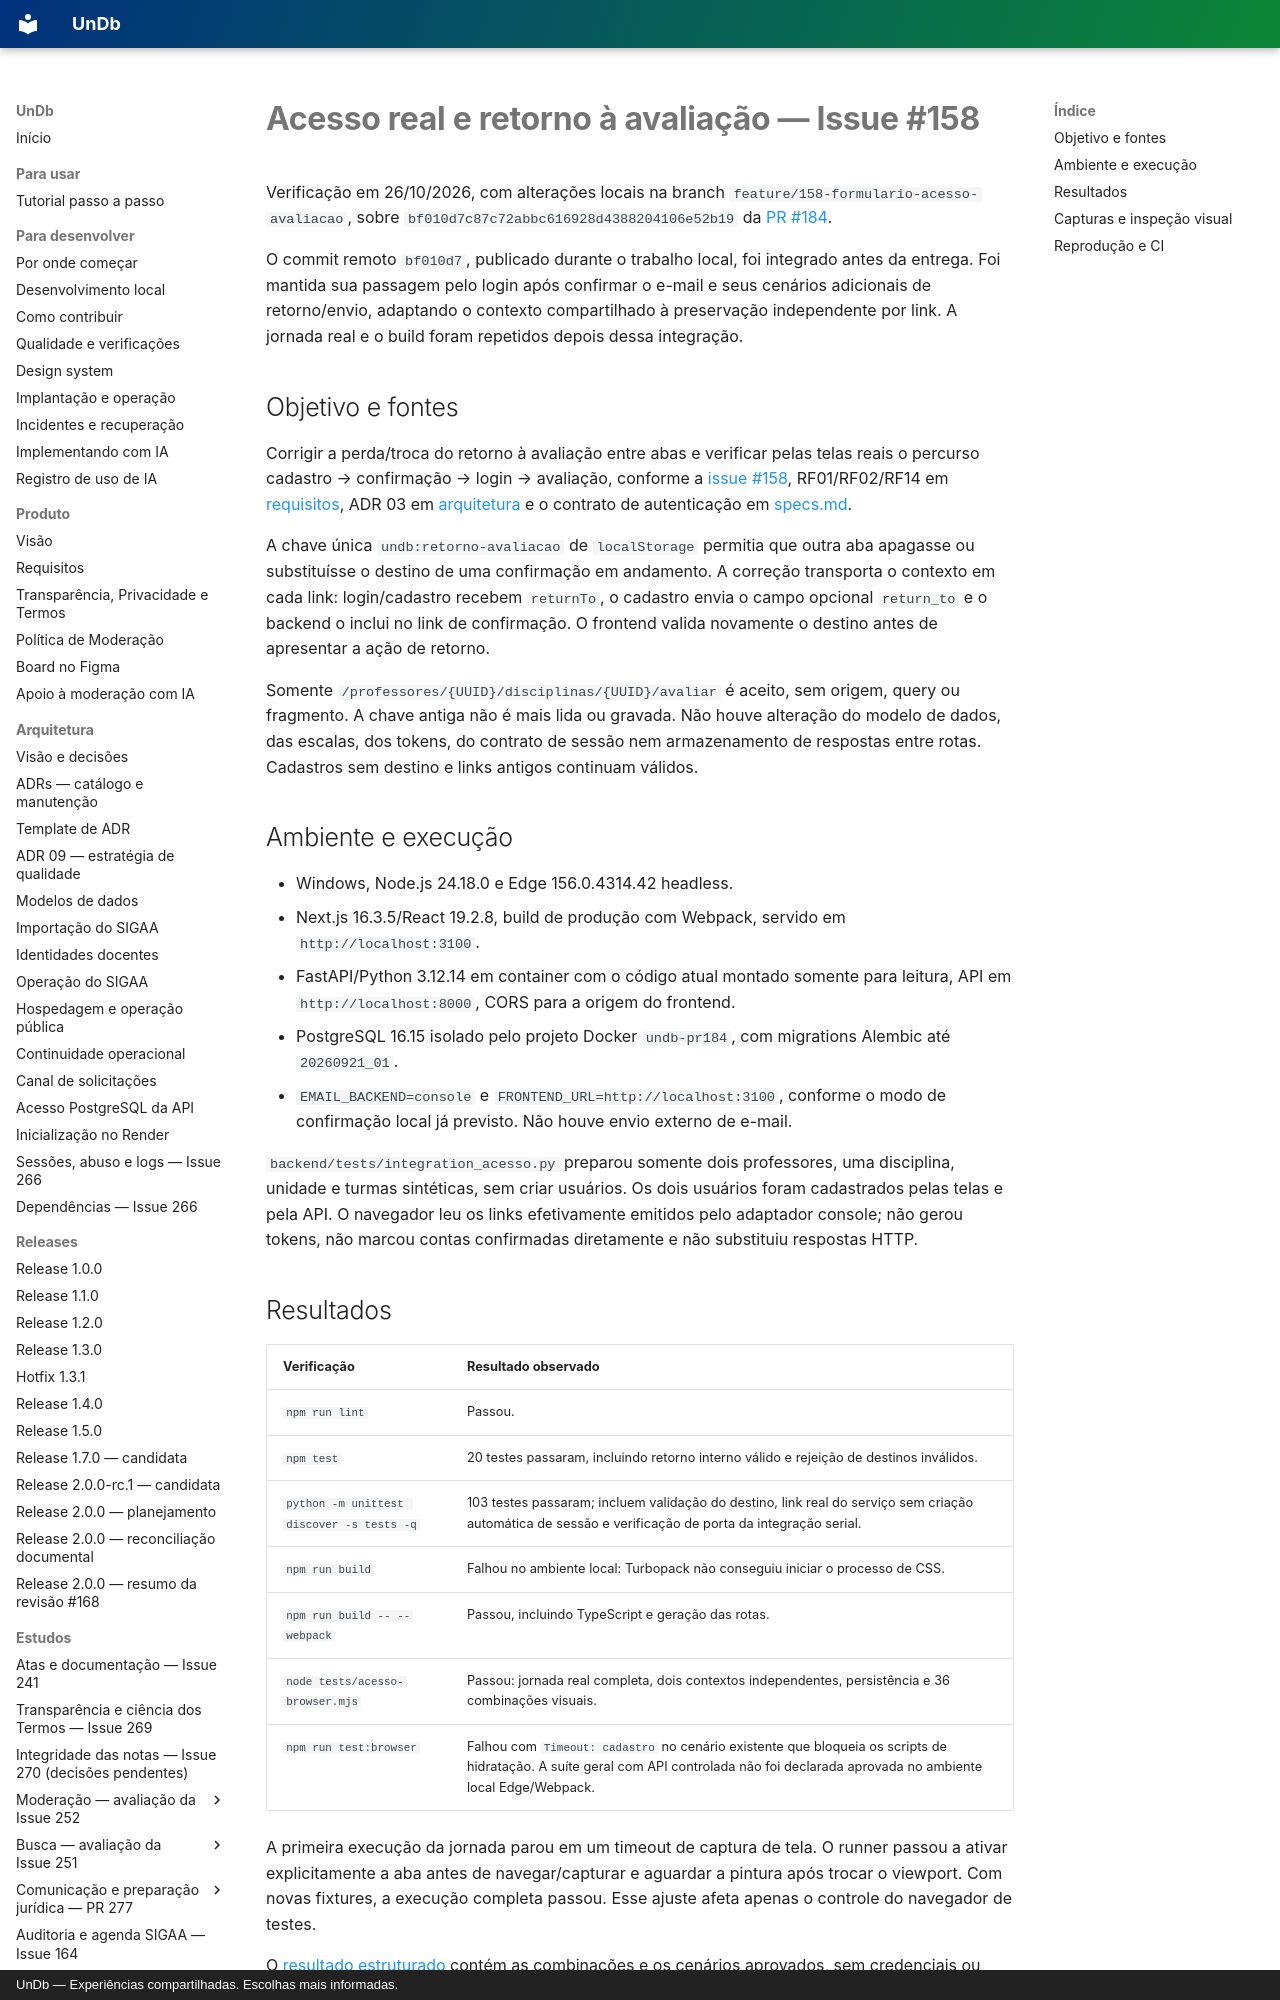

repository: unb-mds/2026-02-UnDb · page: estudos/verificacao-acesso-avaliacao-issue-158/index.html · generator: mkdocs · copyright: UnDb — Experiências compartilhadas. Escolhas mais informadas.

# Acesso real e retorno à avaliação — Issue #158

Verificação em 26/10/2026, com alterações locais na branch
`feature/158-formulario-acesso-avaliacao`, sobre
`bf010d7c87c72abbc616928d4388204106e52b19` da
[PR #184](https://github.com/unb-mds/2026-02-UnDb/pull/184).

O commit remoto `bf010d7`, publicado durante o trabalho local, foi integrado antes
da entrega. Foi mantida sua passagem pelo login após confirmar o e-mail e seus
cenários adicionais de retorno/envio, adaptando o contexto compartilhado à
preservação independente por link. A jornada real e o build foram repetidos
depois dessa integração.

## Objetivo e fontes

Corrigir a perda/troca do retorno à avaliação entre abas e verificar pelas telas
reais o percurso cadastro → confirmação → login → avaliação, conforme a
[issue #158](https://github.com/unb-mds/2026-02-UnDb/issues/158), RF01/RF02/RF14
em [requisitos](../requisitos.md), ADR 03 em [arquitetura](../arquitetura.md) e
o contrato de autenticação em [specs.md](https://github.com/unb-mds/2026-02-UnDb/blob/fa92a818a61c68e65ea2c9440e8e7aaa82e8f2d7/specs.md).

A chave única `undb:retorno-avaliacao` de `localStorage` permitia que outra aba
apagasse ou substituísse o destino de uma confirmação em andamento. A correção
transporta o contexto em cada link: login/cadastro recebem `returnTo`, o cadastro
envia o campo opcional `return_to` e o backend o inclui no link de confirmação.
O frontend valida novamente o destino antes de apresentar a ação de retorno.

Somente `/professores/{UUID}/disciplinas/{UUID}/avaliar` é aceito, sem origem,
query ou fragmento. A chave antiga não é mais lida ou gravada. Não houve alteração
do modelo de dados, das escalas, dos tokens, do contrato de sessão nem armazenamento
de respostas entre rotas. Cadastros sem destino e links antigos continuam válidos.

## Ambiente e execução

- Windows, Node.js 24.18.0 e Edge 156.0.4314.42 headless.
- Next.js 16.3.5/React 19.2.8, build de produção com Webpack, servido em
  `http://localhost:3100`.
- FastAPI/Python 3.12.14 em container com o código atual montado somente para
  leitura, API em `http://localhost:8000`, CORS para a origem do frontend.
- PostgreSQL 16.15 isolado pelo projeto Docker `undb-pr184`, com migrations
  Alembic até `20260921_01`.
- `EMAIL_BACKEND=console` e `FRONTEND_URL=http://localhost:3100`, conforme o
  modo de confirmação local já previsto. Não houve envio externo de e-mail.

`backend/tests/integration_acesso.py` preparou somente dois professores, uma
disciplina, unidade e turmas sintéticas, sem criar usuários. Os dois usuários
foram cadastrados pelas telas e pela API. O navegador leu os links efetivamente
emitidos pelo adaptador console; não gerou tokens, não marcou contas confirmadas
diretamente e não substituiu respostas HTTP.
